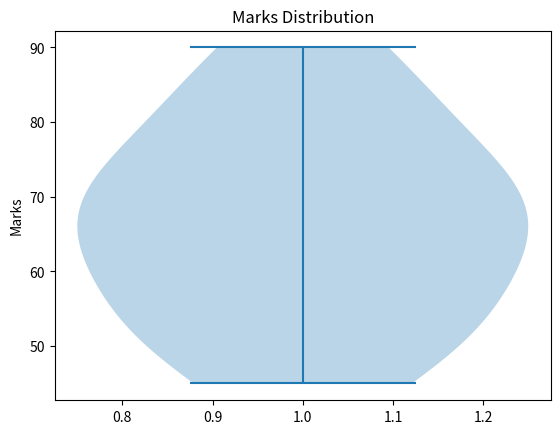

Reproduce this figure in Python.
import matplotlib.pyplot as plt

marks = [45, 50, 52, 55, 60, 62, 65, 68, 70, 72, 75, 80, 85, 90]

plt.violinplot(marks)

plt.ylabel("Marks")
plt.title("Marks Distribution")

plt.show()
